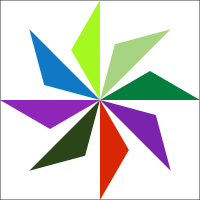
t = 0.00 s
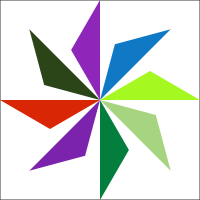
t = 1.25 s
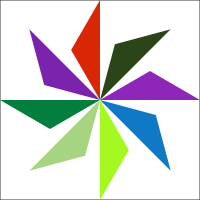
t = 2.50 s
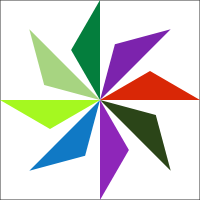
t = 3.75 s

The animated SVG that drew these frames (rendered in a browser with its animation timeline set to each time). Animation: 1 SMIL element (animateTransform=1); one cycle of 5.00 s, repeats indefinitely.

<?xml version='1.0' encoding='UTF-8' standalone='no'?>
<svg xmlns="http://www.w3.org/2000/svg" xmlns:xlink="http://www.w3.org/1999/xlink" width="200" height="200" version="1.1">
  <rect x="0" y="0" width="200" height="200" fill="none" stroke="black" stroke-width="1" opacity="0.8"/>
  <g opacity="1.0">
    <polygon points="100.0,100.0 200.0,100.0 150.0,71.1 " stroke="None" stroke-width="0.5" fill="#047E3D"/>
    <polygon points="100.0,100.0 170.7,170.7 155.8,114.9 " stroke="None" stroke-width="0.5" fill="#7C23AD"/>
    <polygon points="100.0,100.0 100.0,200.0 128.9,150.0 " stroke="None" stroke-width="0.5" fill="#D92706"/>
    <polygon points="100.0,100.0 29.3,170.7 85.1,155.8 " stroke="None" stroke-width="0.5" fill="#2B4518"/>
    <polygon points="100.0,100.0 0.0,100.0 50.0,128.9 " stroke="None" stroke-width="0.5" fill="#8E26B9"/>
    <polygon points="100.0,100.0 29.3,29.3 44.2,85.1 " stroke="None" stroke-width="0.5" fill="#1079C5"/>
    <polygon points="100.0,100.0 100.0,0.0 71.1,50.0 " stroke="None" stroke-width="0.5" fill="#A5F820"/>
    <polygon points="100.0,100.0 170.7,29.3 114.9,44.2 " stroke="None" stroke-width="0.5" fill="#A7D481"/>
    <animateTransform attributeName="transform" attributeType="xml" type="rotate" from="0 100 100" to="360 100 100" dur="5s" repeatCount="indefinite"/>
  </g>
</svg>
